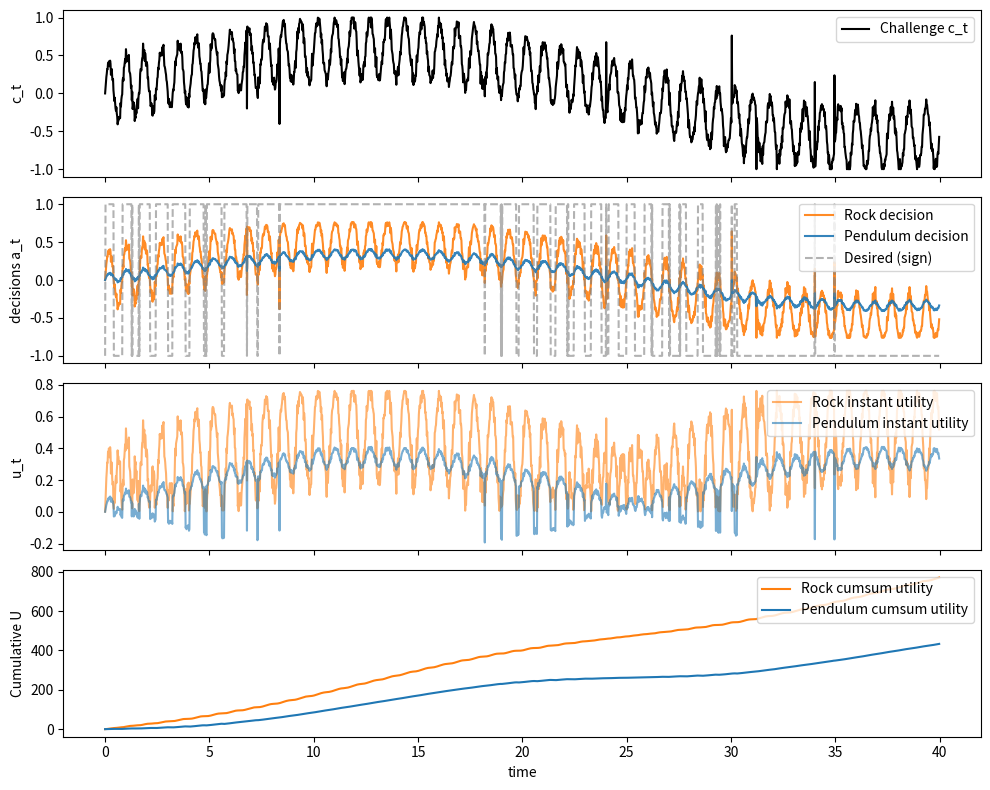

This chart was generated by the following Python code:
# dec_exp01_pendulum_v_rock.py
import numpy as np
import matplotlib.pyplot as plt

# -------------------------
# Helper functions
# -------------------------
def tanh(x): 
    return np.tanh(x)

def generate_challenge(T, dt, low_freq=0.01, high_freq=0.5, amp_low=0.6, amp_high=0.4, noise_level=0.05, spike_prob=0.002, spike_amp=1.0):
    t = np.arange(0, T*dt, dt)
    low = amp_low * np.sin(2*np.pi*low_freq*t)
    high = amp_high * np.sin(2*np.pi*high_freq*t)
    noise = noise_level * np.random.randn(len(t))
    spikes = np.zeros_like(t)
    # rare spikes
    spike_inds = np.random.rand(len(t)) < spike_prob
    spikes[spike_inds] = spike_amp * (2*np.random.randint(0,2,size=spike_inds.sum()) - 1)
    c = (low + high + noise + spikes)
    # clip to [-1,1]
    c = np.clip(c, -1.0, 1.0)
    return t, c

def desired_response(c):
    # simple desired = sign (with 0 mapped to 0)
    d = np.sign(c)
    return d

# -------------------------
# Agent dynamics
# -------------------------
def simulate_rock(c, alpha_rock=1.0, bias=0.0, alpha_c=1.0):
    # rock decision per time step; static bias
    a = tanh(alpha_rock * bias + alpha_c * c)
    return a

def simulate_pendulum(c, dt=0.1, gamma=0.5, omega0=1.0, k_drive=1.0, alpha_theta=1.0, alpha_c=0.2):
    N = len(c)
    theta = np.zeros(N)
    v = np.zeros(N)
    a = np.zeros(N)
    # initial conditions
    theta[0] = 0.0
    v[0] = 0.0
    for i in range(1, N):
        # discrete time integration (Euler)
        v[i] = v[i-1] + dt * (-gamma * v[i-1] - (omega0**2) * theta[i-1] + k_drive * c[i-1])
        theta[i] = theta[i-1] + dt * v[i]
        a[i] = tanh(alpha_theta * theta[i] + alpha_c * c[i])
    return a, theta, v

# -------------------------
# Utility and failure metrics
# -------------------------
def compute_utility(a, c):
    d = desired_response(c)
    u = 1.0 - np.abs(a - d)  # higher is better (<=1)
    return u

# -------------------------
# Single-run demo and plotting
# -------------------------
def run_demo():
    # Simulation settings
    T = 2000      # number of steps
    dt = 0.02
    t, c = generate_challenge(T, dt, low_freq=0.02, high_freq=1.2, amp_low=0.6, amp_high=0.4, noise_level=0.05, spike_prob=0.003, spike_amp=1.0)

    # Rock params (rigid)
    alpha_rock = 2.0
    bias = 0.0
    alpha_c = 1.0
    a_rock = simulate_rock(c, alpha_rock=alpha_rock, bias=bias, alpha_c=alpha_c)
    u_rock = compute_utility(a_rock, c)
    U_rock = np.cumsum(u_rock)

    # Pendulum params (adaptive)
    gamma = 0.9
    omega0 = 2.0
    k_drive = 1.8
    alpha_theta = 0.9
    alpha_c = 0.2
    a_pend, theta, v = simulate_pendulum(c, dt=dt, gamma=gamma, omega0=omega0, k_drive=k_drive, alpha_theta=alpha_theta, alpha_c=alpha_c)
    u_pend = compute_utility(a_pend, c)
    U_pend = np.cumsum(u_pend)

    # Plot
    fig, axs = plt.subplots(4, 1, figsize=(10, 8), sharex=True)
    axs[0].plot(t, c, label='Challenge c_t', color='black')
    axs[0].set_ylabel('c_t')
    axs[0].legend(loc='upper right')

    axs[1].plot(t, a_rock, label='Rock decision', color='tab:orange', alpha=0.9)
    axs[1].plot(t, a_pend, label='Pendulum decision', color='tab:blue', alpha=0.9)
    axs[1].plot(t, desired_response(c), '--', label='Desired (sign)', color='gray', alpha=0.6)
    axs[1].set_ylabel('decisions a_t')
    axs[1].legend(loc='upper right')

    axs[2].plot(t, u_rock, label='Rock instant utility', color='tab:orange', alpha=0.6)
    axs[2].plot(t, u_pend, label='Pendulum instant utility', color='tab:blue', alpha=0.6)
    axs[2].set_ylabel('u_t')
    axs[2].legend(loc='upper right')

    axs[3].plot(t, U_rock, label='Rock cumsum utility', color='tab:orange')
    axs[3].plot(t, U_pend, label='Pendulum cumsum utility', color='tab:blue')
    axs[3].set_ylabel('Cumulative U')
    axs[3].set_xlabel('time')
    axs[3].legend(loc='upper right')

    plt.tight_layout()
    plt.show()

    # Print final summary
    print("Final cumulative utility: Rock = {:.1f}, Pendulum = {:.1f}".format(U_rock[-1], U_pend[-1]))
    print("Mean instant utility: Rock = {:.3f}, Pendulum = {:.3f}".format(np.mean(u_rock), np.mean(u_pend)))

if __name__ == "__main__":
    run_demo()
